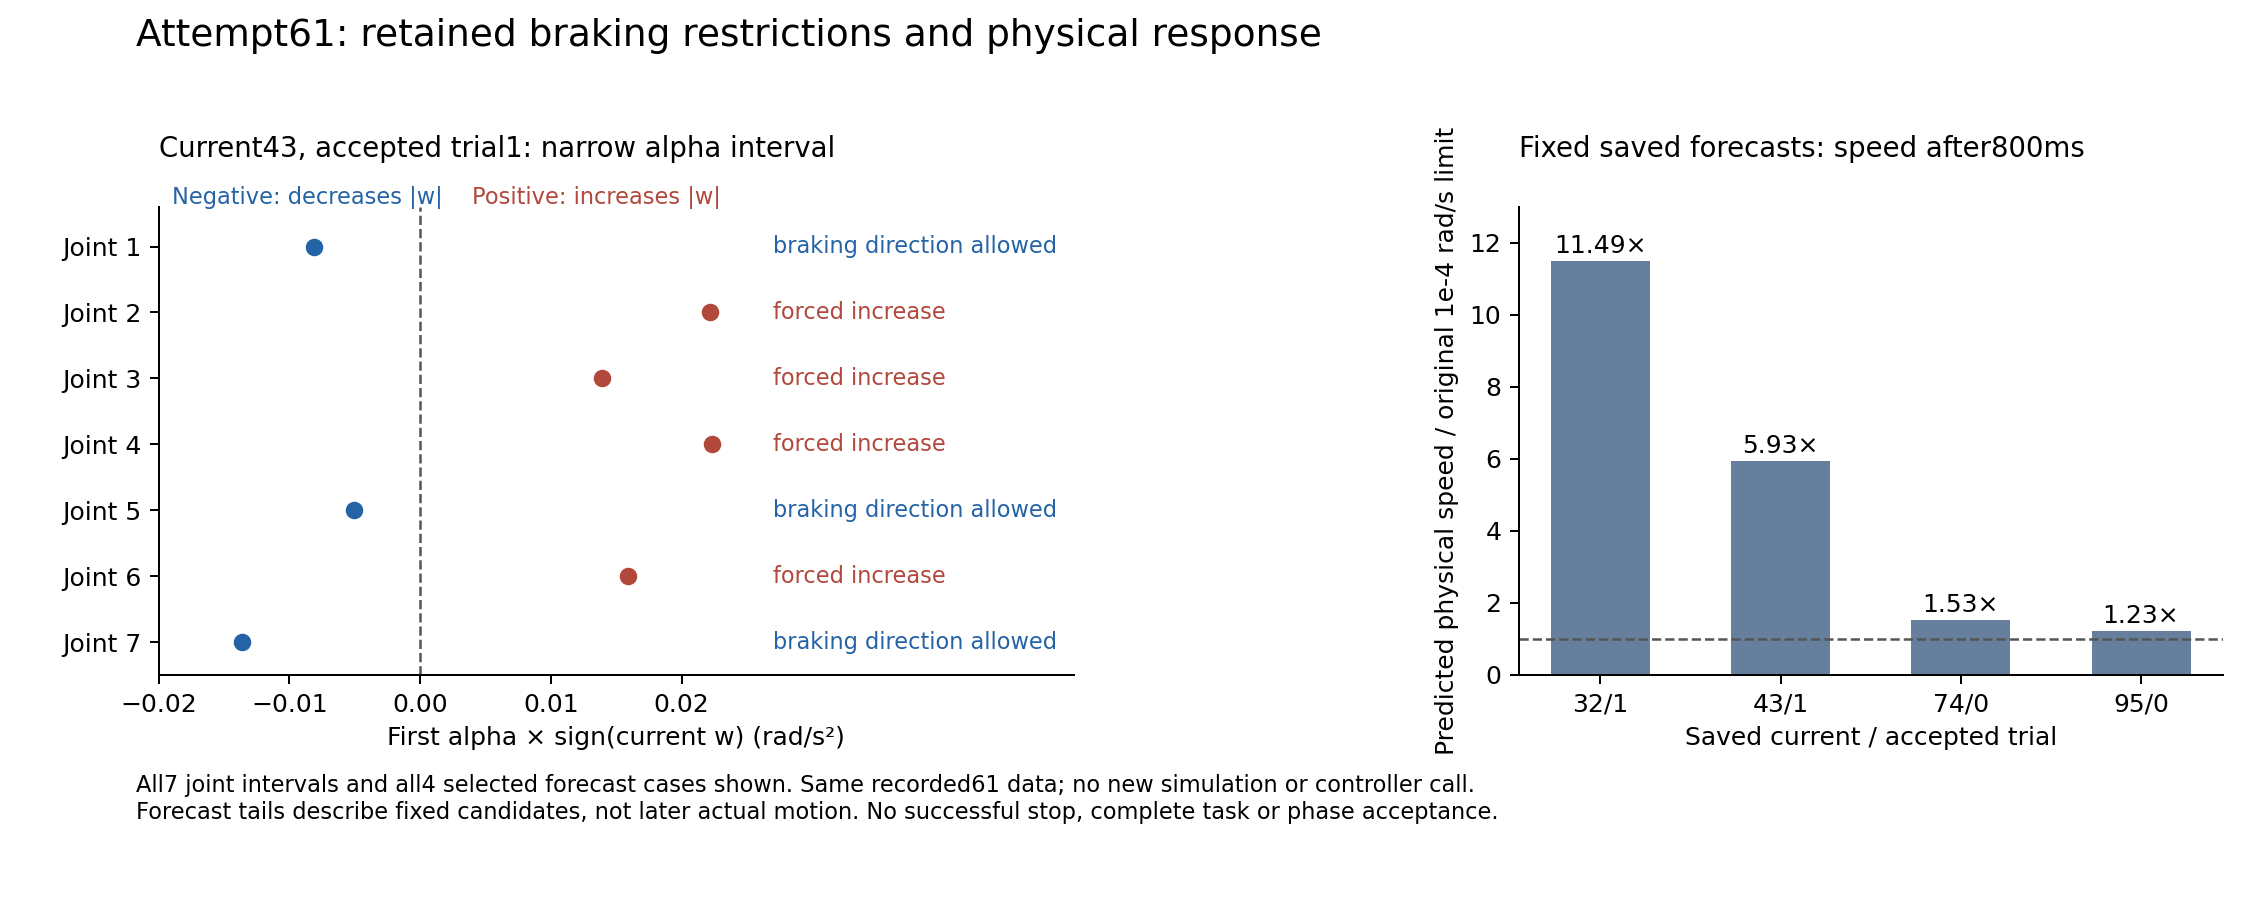

Data behind this chart, as committed beside it:
kind, case_or_joint, lower, selected, upper, units
alpha_interval, 1, -0.008153, -0.008153, -0.008018, rad/s^2
alpha_interval, 2, 0.02214, 0.02214, 0.02227, rad/s^2
alpha_interval, 3, 0.01394, 0.01394, 0.01408, rad/s^2
alpha_interval, 4, 0.0223, 0.0223, 0.02244, rad/s^2
alpha_interval, 5, -0.005201, -0.005066, -0.005066, rad/s^2
alpha_interval, 6, 0.01592, 0.01592, 0.01605, rad/s^2
alpha_interval, 7, -0.0136, -0.0136, -0.01347, rad/s^2
forecast_speed_ratio, 32/1, , 11.49, , threshold ratio
forecast_speed_ratio, 43/1, , 5.935, , threshold ratio
forecast_speed_ratio, 74/0, , 1.528, , threshold ratio
forecast_speed_ratio, 95/0, , 1.229, , threshold ratio
